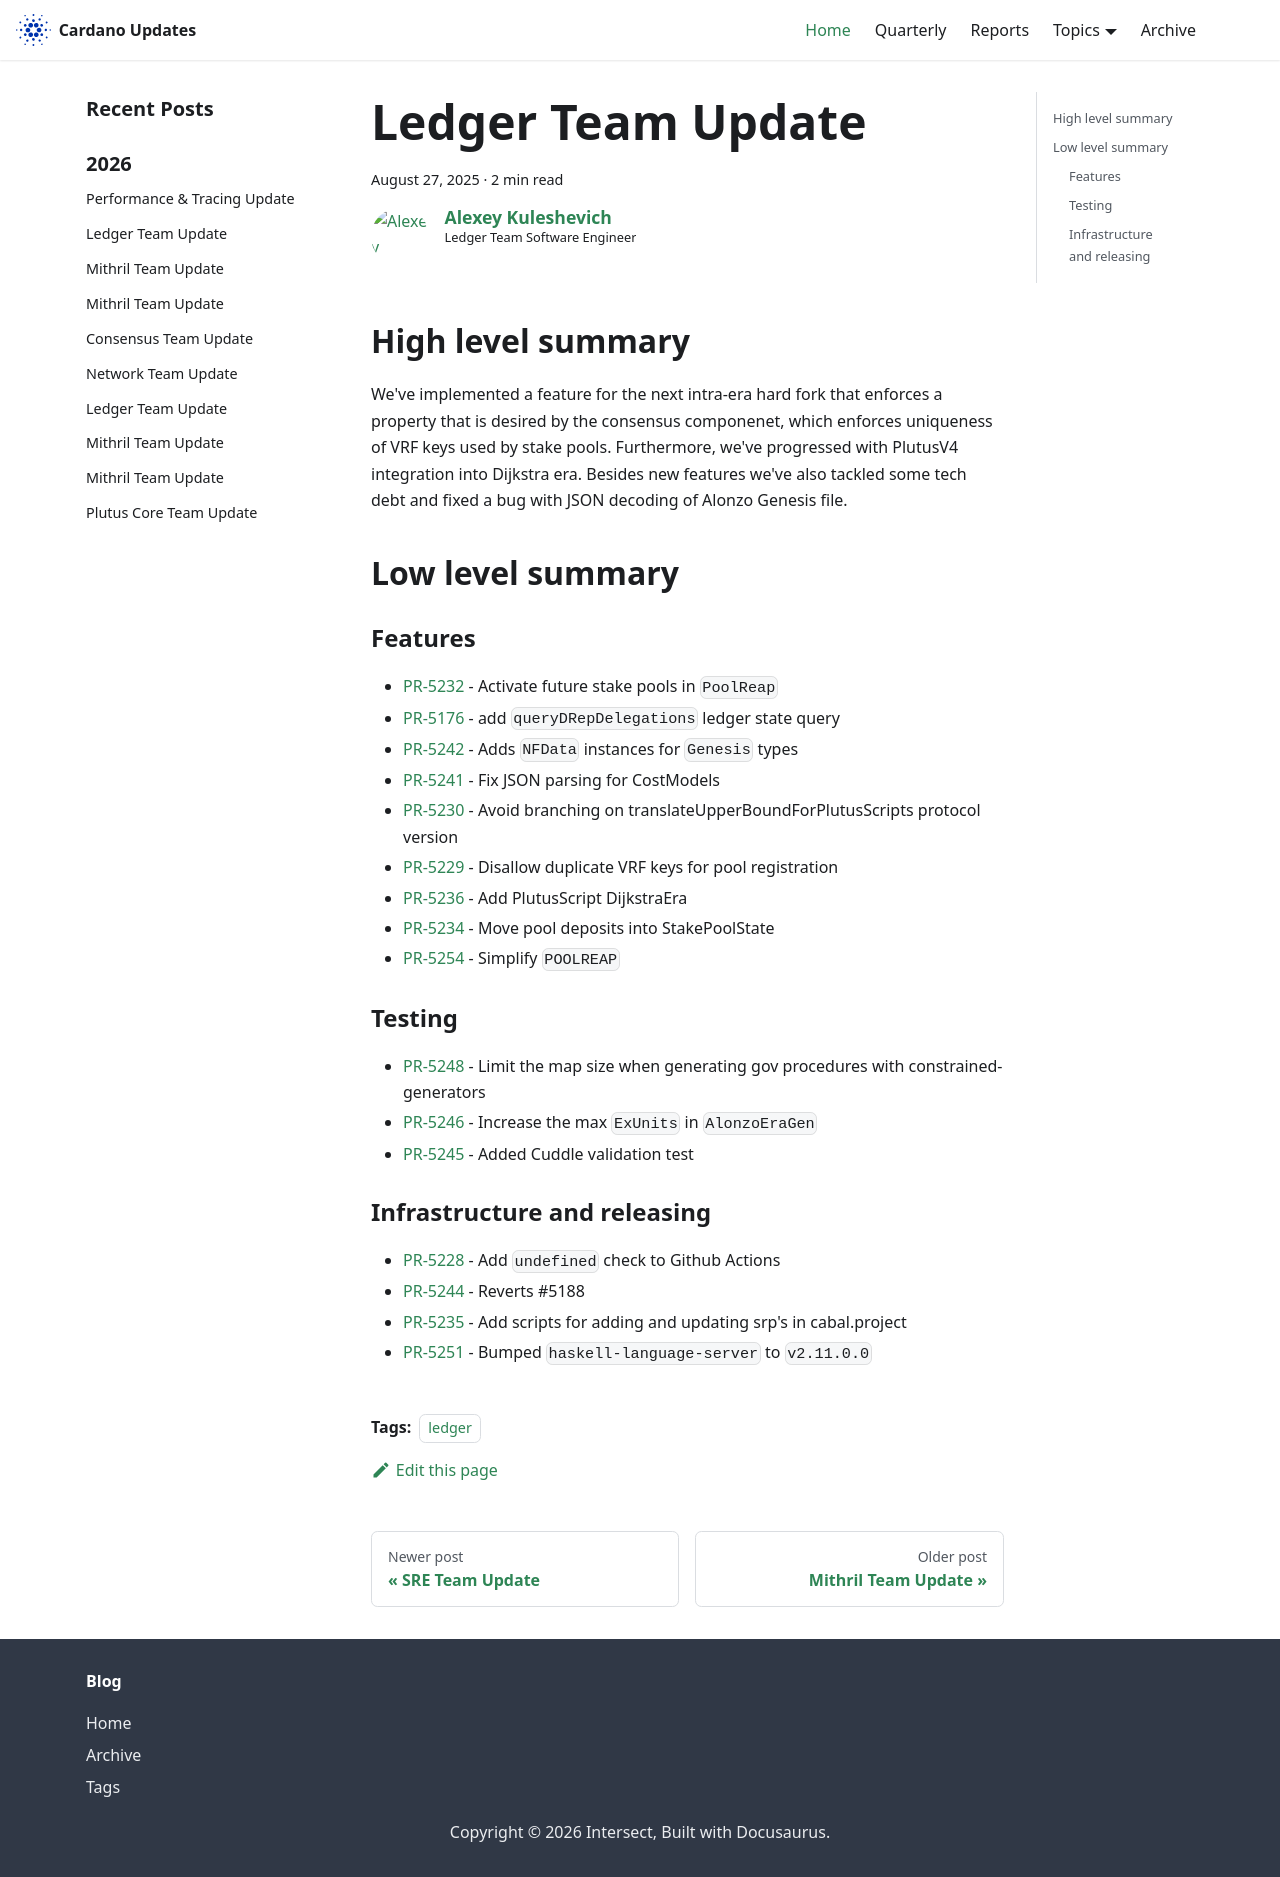

repository: IntersectMBO/cardano-updates · page: 2025-08-27-ledger/index.html · generator: docusaurus

---
title: Ledger Team Update
slug: 2025-08-27-ledger
authors: lehins
tags: [ledger]
hide_table_of_contents: false
---

## High level summary

We've implemented a feature for the next intra-era hard fork that enforces a property that is desired by the consensus componenet, which enforces uniqueness of VRF keys used by stake pools. Furthermore, we've progressed with PlutusV4 integration into Dijkstra era. Besides new features we've also tackled some tech debt and fixed a bug with JSON decoding of Alonzo Genesis file.

## Low level summary

### Features

* [PR-5232] - Activate future stake pools in `PoolReap`
* [PR-5176] - add `queryDRepDelegations` ledger state query
* [PR-5242] - Adds `NFData` instances for `Genesis` types
* [PR-5241] - Fix JSON parsing for CostModels
* [PR-5230] - Avoid branching on translateUpperBoundForPlutusScripts protocol version
* [PR-5229] - Disallow duplicate VRF keys for pool registration
* [PR-5236] - Add PlutusScript DijkstraEra
* [PR-5234] - Move pool deposits into StakePoolState
* [PR-5254] - Simplify `POOLREAP`

### Testing

* [PR-5248] - Limit the map size when generating gov procedures with constrained-generators
* [PR-5246] - Increase the max `ExUnits` in `AlonzoEraGen`
* [PR-5245] - Added Cuddle validation test

### Infrastructure and releasing

* [PR-5228] - Add `undefined` check to Github Actions
* [PR-5244] - Reverts #5188
* [PR-5235] - Add scripts for adding and updating srp&#39;s in cabal.project
* [PR-5251] - Bumped `haskell-language-server` to `v2.11.0.0`

[PR-5228]: https://github.com/IntersectMBO/cardano-ledger/pull/5228
[PR-5232]: https://github.com/IntersectMBO/cardano-ledger/pull/5232
[PR-5176]: https://github.com/IntersectMBO/cardano-ledger/pull/5176
[PR-5242]: https://github.com/IntersectMBO/cardano-ledger/pull/5242
[PR-5241]: https://github.com/IntersectMBO/cardano-ledger/pull/5241
[PR-5244]: https://github.com/IntersectMBO/cardano-ledger/pull/5244
[PR-5235]: https://github.com/IntersectMBO/cardano-ledger/pull/5235
[PR-5248]: https://github.com/IntersectMBO/cardano-ledger/pull/5248
[PR-5230]: https://github.com/IntersectMBO/cardano-ledger/pull/5230
[PR-5246]: https://github.com/IntersectMBO/cardano-ledger/pull/5246
[PR-5229]: https://github.com/IntersectMBO/cardano-ledger/pull/5229
[PR-5236]: https://github.com/IntersectMBO/cardano-ledger/pull/5236
[PR-5251]: https://github.com/IntersectMBO/cardano-ledger/pull/5251
[PR-5234]: https://github.com/IntersectMBO/cardano-ledger/pull/5234
[PR-5245]: https://github.com/IntersectMBO/cardano-ledger/pull/5245
[PR-5254]: https://github.com/IntersectMBO/cardano-ledger/pull/5254
